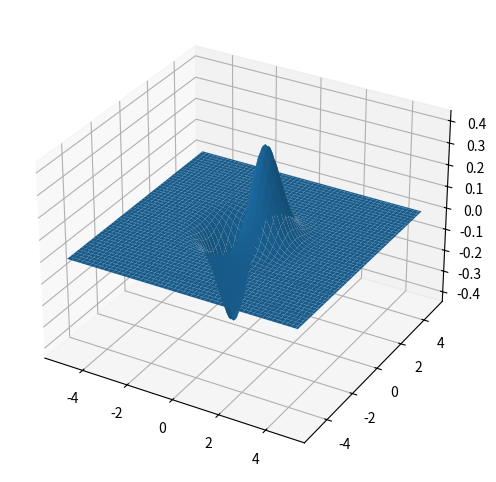

Source code (Python):
# importing the required modules
from mpl_toolkits.mplot3d import axes3d
import matplotlib.pyplot as plt
import numpy as np

x = np.arange(-5,5,0.1)
y = np.arange(-5,5,0.1)
X,Y = np.meshgrid(x,y)
Z = X*np.exp(-X**2 - Y**2)

fig = plt.figure(figsize=(6,6))
ax = fig.add_subplot(111, projection='3d')

#Plot
ax.plot_surface(X, Y, Z)
plt.savefig('surface.pdf')
